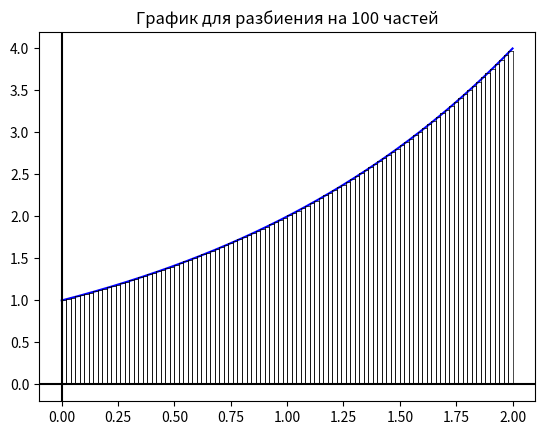

Recreate this plot in Python.
import numpy as np
import matplotlib.pyplot as plt


def twoExponent(x):
    return 2 ** x


def lnFunc(x):
    return np.log(x)


def plottingFunction(segmentStart, segmentEnd, partitionRate, function):
    plt.title('График для разбиения на ' + str(partitionRate) + ' частей')
    xSegment = np.linspace(segmentStart, segmentEnd, 1000)
    ySegment = [function(x) for x in xSegment]
    plt.plot(xSegment, ySegment, 'b')
    ax = plt.gca()
    ax.axhline(y=0, color='k')
    ax.axvline(x=0, color='k')


def addRectangleToPlotting(leftSide, rightSide, step, osnashenie, function):
    xLeft = np.linspace(leftSide, leftSide, 1000)
    ySides = np.linspace(0, function(leftSide + step * osnashenie), 1000)
    xRight = np.linspace(rightSide, rightSide, 1000)
    xTop = np.linspace(leftSide, rightSide, 1000)
    yTop = 0 * xTop + function(leftSide + step * osnashenie)
    plt.plot(xRight, ySides, 'k', lw=0.5)
    plt.plot(xLeft, ySides, 'k', lw=0.5)
    plt.plot(xTop, yTop, 'k', lw=0.5)


def integrate(segmentStart, segmentEnd, partitionRate, osnashenie, function):
    # для oscnashenie = 0 берется левая точка отрезка, для osnachenie = 1 - правая
    summ = 0
    step = (segmentEnd - segmentStart) / partitionRate
    print('Количество итераций:', partitionRate)
    print('Шаг интегрирования:', step)
    currentX = segmentStart
    plottingFunction(segmentStart, segmentEnd, partitionRate, function)
    for i in range(1, partitionRate + 1):
        addRectangleToPlotting(currentX, currentX + step, step, osnashenie, function)
        summ += function(currentX + step / 2)
        currentX += step
    summ *= step
    return summ


resOfTwoExponent = integrate(0, 2, 100, 1 / 2, twoExponent)
print('Численное значение:', resOfTwoExponent)
print('Разница значений, полученных численно и алгебраически:', abs(resOfTwoExponent - 3 / np.log(2)))
plt.show()